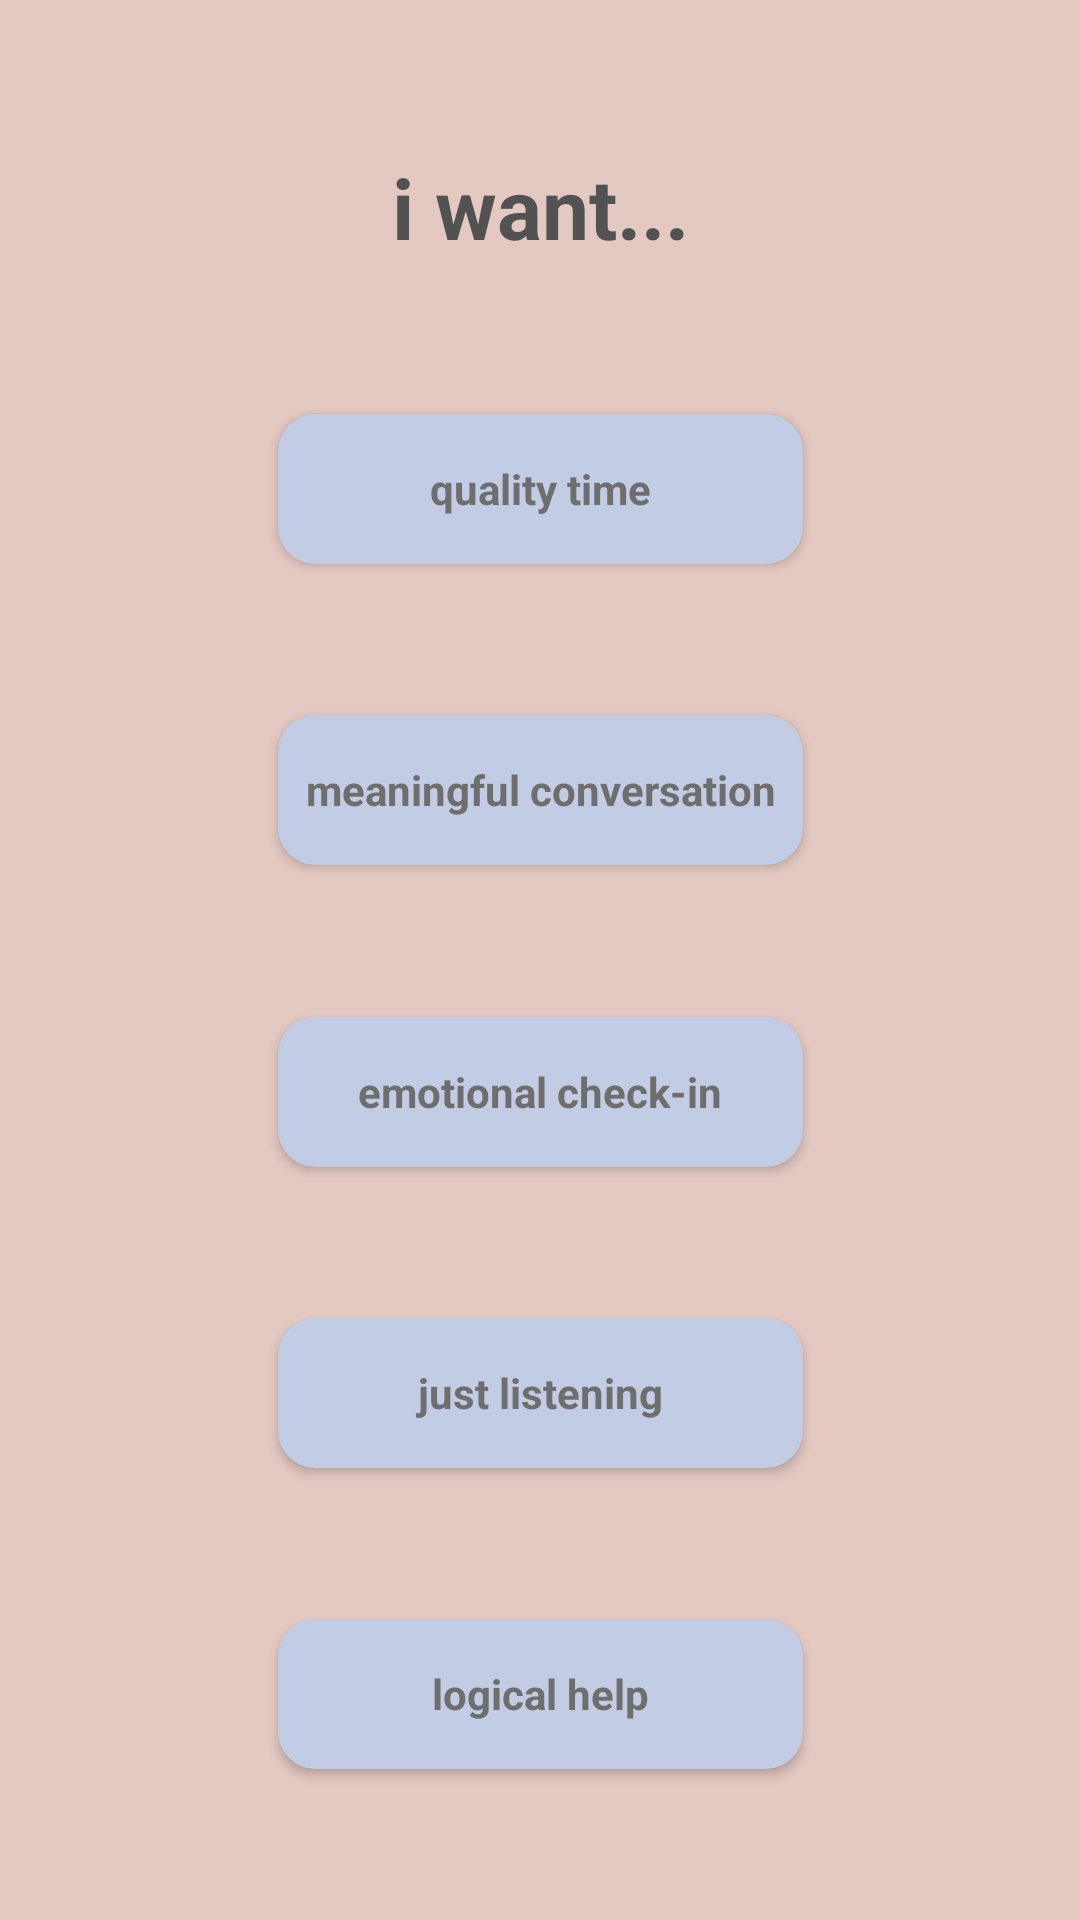

Layout XML and referenced resources for this Android screen:
<!-- AndroidManifest.xml: application theme AppTheme -->
<!-- res/layout/activity_emotional_prompts.xml -->
<?xml version="1.0" encoding="utf-8"?>
<androidx.constraintlayout.widget.ConstraintLayout xmlns:android="http://schemas.android.com/apk/res/android"
    xmlns:app="http://schemas.android.com/apk/res-auto"
    xmlns:tools="http://schemas.android.com/tools"
    android:layout_width="match_parent"
    android:layout_height="match_parent"
    android:background="#e4c8c2"
    tools:context=".EmotionalPromptsActivity">

  <Button
      android:id="@+id/button"
      android:layout_width="175dp"
      android:layout_height="50dp"
      android:background="@drawable/button"
      android:onClick="sendConv"
      android:text="@string/emconv"
      android:textAppearance="@style/Text"
      app:layout_constraintBottom_toTopOf="@+id/button3"
      app:layout_constraintEnd_toEndOf="parent"
      app:layout_constraintHorizontal_bias="0.5"
      app:layout_constraintStart_toStartOf="parent"
      app:layout_constraintTop_toBottomOf="@+id/button7" />

  <Button
      android:id="@+id/button3"
      android:layout_width="175dp"
      android:layout_height="50dp"
      android:background="@drawable/button"
      android:onClick="sendCheckin"
      android:text="@string/echeckin"
      android:textAppearance="@style/Text"
      app:layout_constraintBottom_toTopOf="@+id/button5"
      app:layout_constraintEnd_toEndOf="parent"
      app:layout_constraintHorizontal_bias="0.5"
      app:layout_constraintStart_toStartOf="parent"
      app:layout_constraintTop_toBottomOf="@+id/button" />

  <Button
      android:id="@+id/button5"
      android:layout_width="175dp"
      android:layout_height="50dp"
      android:background="@drawable/button"
      android:onClick="sendListen"
      android:text="@string/elisten"
      android:textAppearance="@style/Text"
      app:layout_constraintBottom_toTopOf="@+id/button6"
      app:layout_constraintEnd_toEndOf="parent"
      app:layout_constraintHorizontal_bias="0.5"
      app:layout_constraintStart_toStartOf="parent"
      app:layout_constraintTop_toBottomOf="@+id/button3" />

  <Button
      android:id="@+id/button6"
      android:layout_width="175dp"
      android:layout_height="50dp"
      android:background="@drawable/button"
      android:onClick="sendLogic"
      android:text="@string/elogic"
      android:textAppearance="@style/Text"
      app:layout_constraintBottom_toBottomOf="parent"
      app:layout_constraintEnd_toEndOf="parent"
      app:layout_constraintHorizontal_bias="0.5"
      app:layout_constraintStart_toStartOf="parent"
      app:layout_constraintTop_toBottomOf="@+id/button5" />

  <Button
      android:id="@+id/button7"
      android:layout_width="175dp"
      android:layout_height="50dp"
      android:background="@drawable/button"
      android:onClick="sendTime"
      android:text="@string/eqtime"
      android:textAppearance="@style/Text"
      app:layout_constraintBottom_toTopOf="@+id/button"
      app:layout_constraintEnd_toEndOf="parent"
      app:layout_constraintHorizontal_bias="0.5"
      app:layout_constraintStart_toStartOf="parent"
      app:layout_constraintTop_toBottomOf="@+id/textView5" />

  <TextView
      android:id="@+id/textView5"
      android:layout_width="wrap_content"
      android:layout_height="wrap_content"
      android:text="@string/epheader"
      android:textAppearance="@style/TextHeader"
      app:layout_constraintBottom_toTopOf="@+id/button7"
      app:layout_constraintEnd_toEndOf="parent"
      app:layout_constraintHorizontal_bias="0.5"
      app:layout_constraintStart_toStartOf="parent"
      app:layout_constraintTop_toTopOf="parent" />
</androidx.constraintlayout.widget.ConstraintLayout>
<!-- resources referenced by this layout -->
<resources>
  <!-- drawable button (drawable) -->
  <?xml version="1.0" encoding="utf-8"?>
  <selector xmlns:android="http://schemas.android.com/apk/res/android">
      <item android:state_pressed="true" >
          <shape android:shape="rectangle"  >
              <corners android:radius="12dip" />
              <stroke android:width="1dip" android:color="#c2cce4" />
              <gradient android:angle="-90" android:startColor="#c2cce4" android:endColor="#c2cce4"  />
          </shape>
      </item>
      <item android:state_focused="true">
          <shape android:shape="rectangle"  >
              <corners android:radius="12dip" />
              <stroke android:width="1dip" android:color="#c2cce4" />
              <solid android:color="#c2cce4"/>
          </shape>
      </item>
      <item >
          <shape android:shape="rectangle"  >
              <corners android:radius="12dip" />
              <stroke android:width="1dip" android:color="#c2cce4" />
              <gradient android:angle="-90" android:startColor="#c2cce4" android:endColor="#c2cce4" />
          </shape>
      </item>
  
  
  
  
  </selector>
  <string name="echeckin">emotional check-in</string>
  <string name="elisten">just listening</string>
  <string name="elogic">logical help</string>
  <string name="emconv">meaningful conversation</string>
  <string name="epheader">i want...</string>
  <string name="eqtime">quality time</string>
  <style name="Text" parent="@android:style/TextAppearance.Medium">
          <item name="android:textSize">14sp</item>
          <item name="android:textColor">@color/l_gray</item>
          <item name="android:textStyle">bold</item>
          <item name="android:typeface">sans</item>
      </style>
  <style name="TextHeader" parent="@android:style/TextAppearance.Medium">
          <item name="android:textSize">28sp</item>
          <item name="android:textColor">@color/d_gray</item>
          <item name="android:textStyle">bold</item>
          <item name="android:typeface">sans</item>
      </style>
  <style name="AppTheme" parent="Theme.AppCompat">
          
          <item name="colorPrimary">@color/colorPrimary</item>
          <item name="colorPrimaryDark">@color/colorPrimaryDark</item>
          <item name="colorAccent">@color/colorAccent</item>
      </style>
  <color name="l_gray">#6e6e6e</color>
  <color name="d_gray">#525252</color>
  <color name="colorPrimary">#595959</color>
  <color name="colorPrimaryDark">#595959</color>
  <color name="colorAccent">#03DAC5</color>
</resources>
